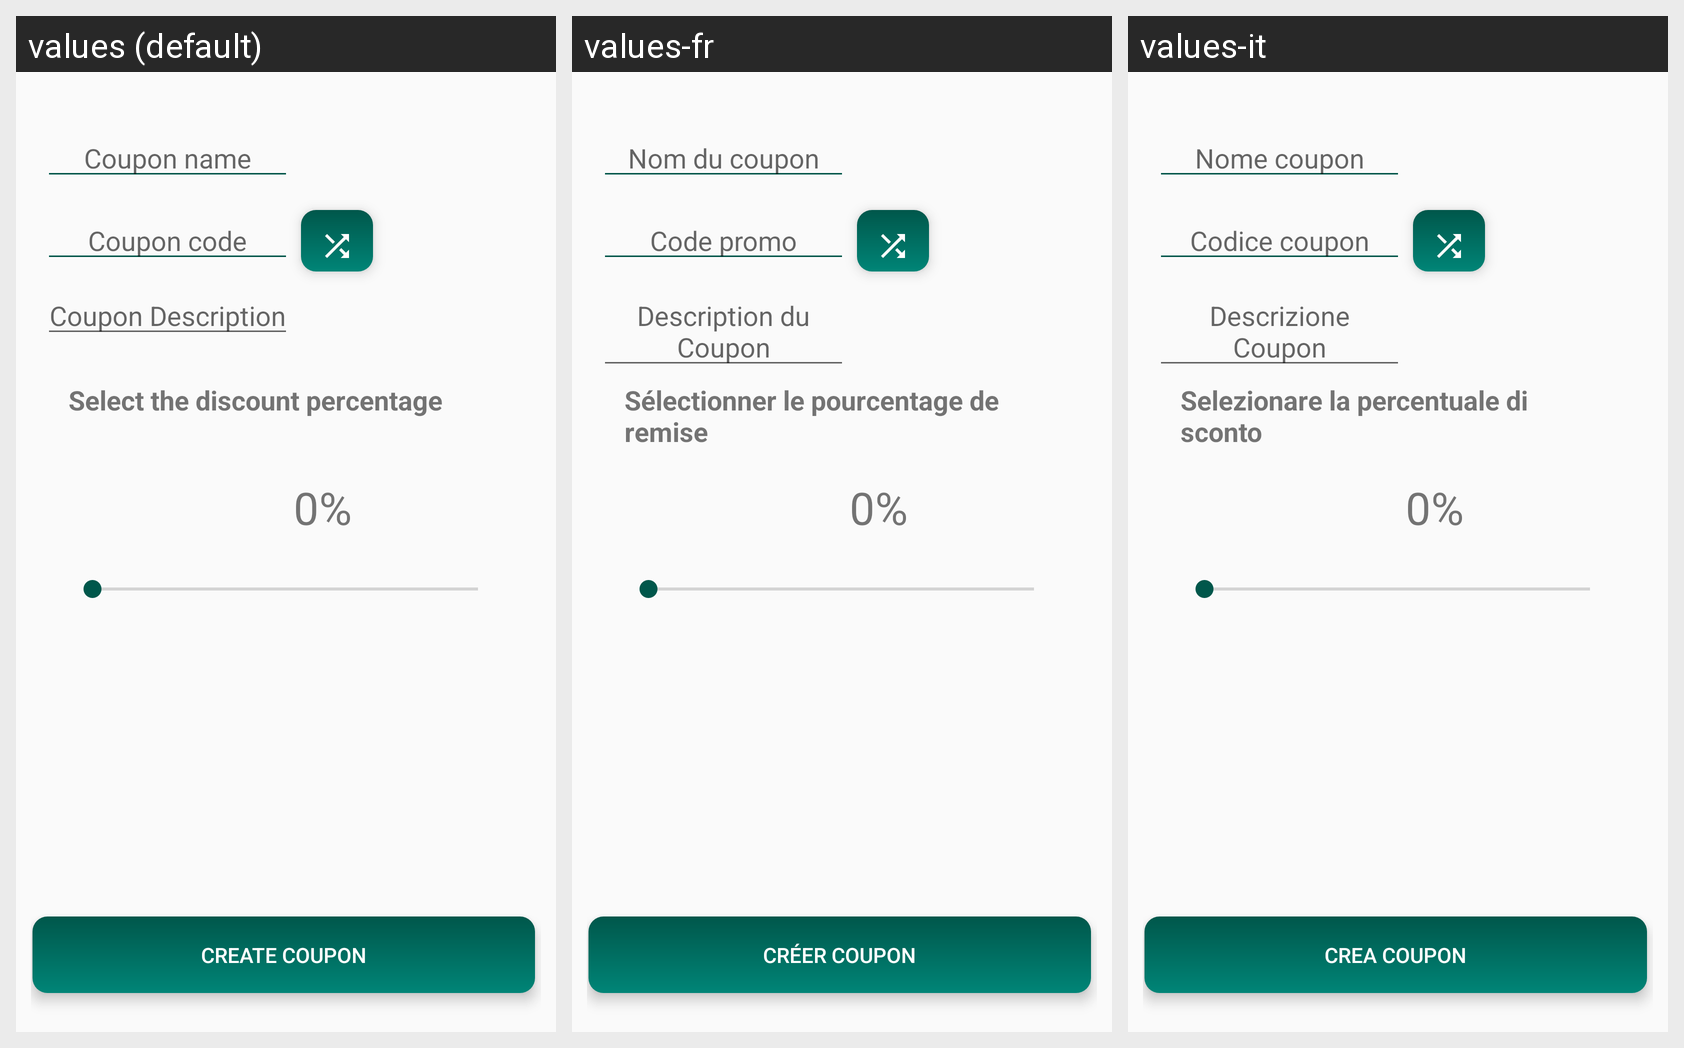

Translations of the strings shown on this Android screen, per locale in the grid:
Android screen res/layout/fragment_add_coupon.xml rendered under 3 locales, left to right: values (default), values-fr, values-it. Device: Nexus 5 (rendered at 1080×1920; each locale shown at half size, 540×960, under a caption strip naming it); theme AppTheme.
Strings drawn on this screen, with the default value and each locale's value (text and hints the layout hard-codes, and strings that could not be matched under every locale, appear in the picture but are not listed):

createCoupon
  values: Create coupon
  values-fr: Créer coupon
  values-it: Crea coupon

couponName
  values: Coupon name
  values-fr: Nom du coupon
  values-it: Nome coupon

CouponDescription
  values: Coupon Description
  values-fr: Description du Coupon
  values-it: Descrizione Coupon

couponCode
  values: Coupon code
  values-fr: Code promo
  values-it: Codice coupon

insertPercentage
  values: Select the discount percentage
  values-fr: Sélectionner le pourcentage de remise
  values-it: Selezionare la percentuale di sconto
